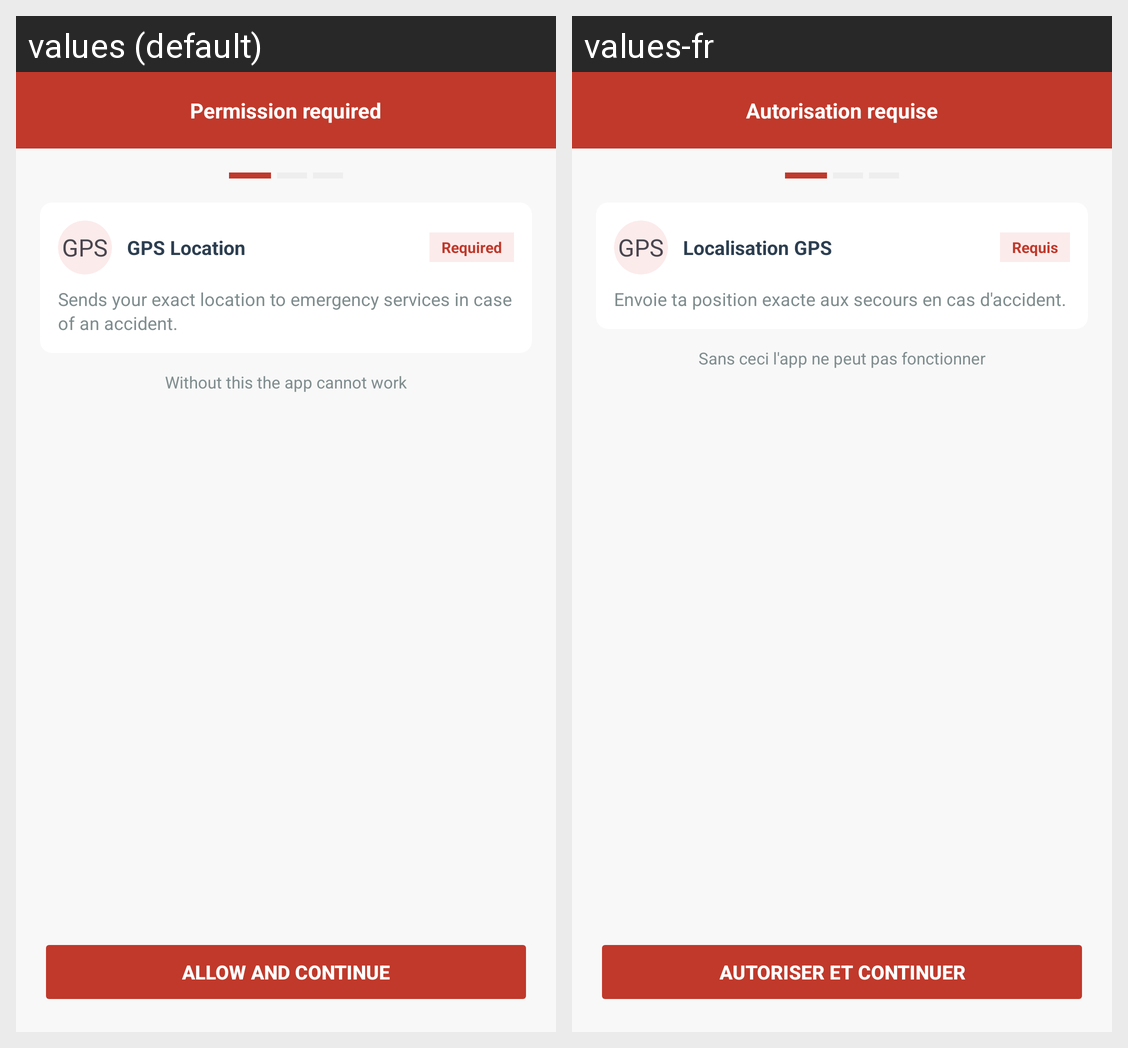

Here is an Android app screen in its default locale and in the app's own translations. Write out the translated-string differences for the strings that appear on this screen.
Android screen res/layout/activity_onboarding.xml rendered under 2 locales, left to right: values (default), values-fr. Device: Nexus 5 (rendered at 1080×1920; each locale shown at half size, 540×960, under a caption strip naming it); theme Theme.RoadAlertCameroun.
Strings drawn on this screen, with the default value and each locale's value (text and hints the layout hard-codes, and strings that could not be matched under every locale, appear in the picture but are not listed):

onboarding_permission_title
  values: Permission required
  values-fr: Autorisation requise

onboarding_icon_gps
  values: GPS
  values-fr: GPS

onboarding_gps_name
  values: GPS Location
  values-fr: Localisation GPS

onboarding_required
  values: Required
  values-fr: Requis

onboarding_gps_why
  values: Sends your exact location to emergency services in case of an accident.
  values-fr: Envoie ta position exacte aux secours en cas d'accident.

onboarding_note_required
  values: Without this the app cannot work
  values-fr: Sans ceci l'app ne peut pas fonctionner

onboarding_btn_allow
  values: Allow and continue
  values-fr: Autoriser et continuer
